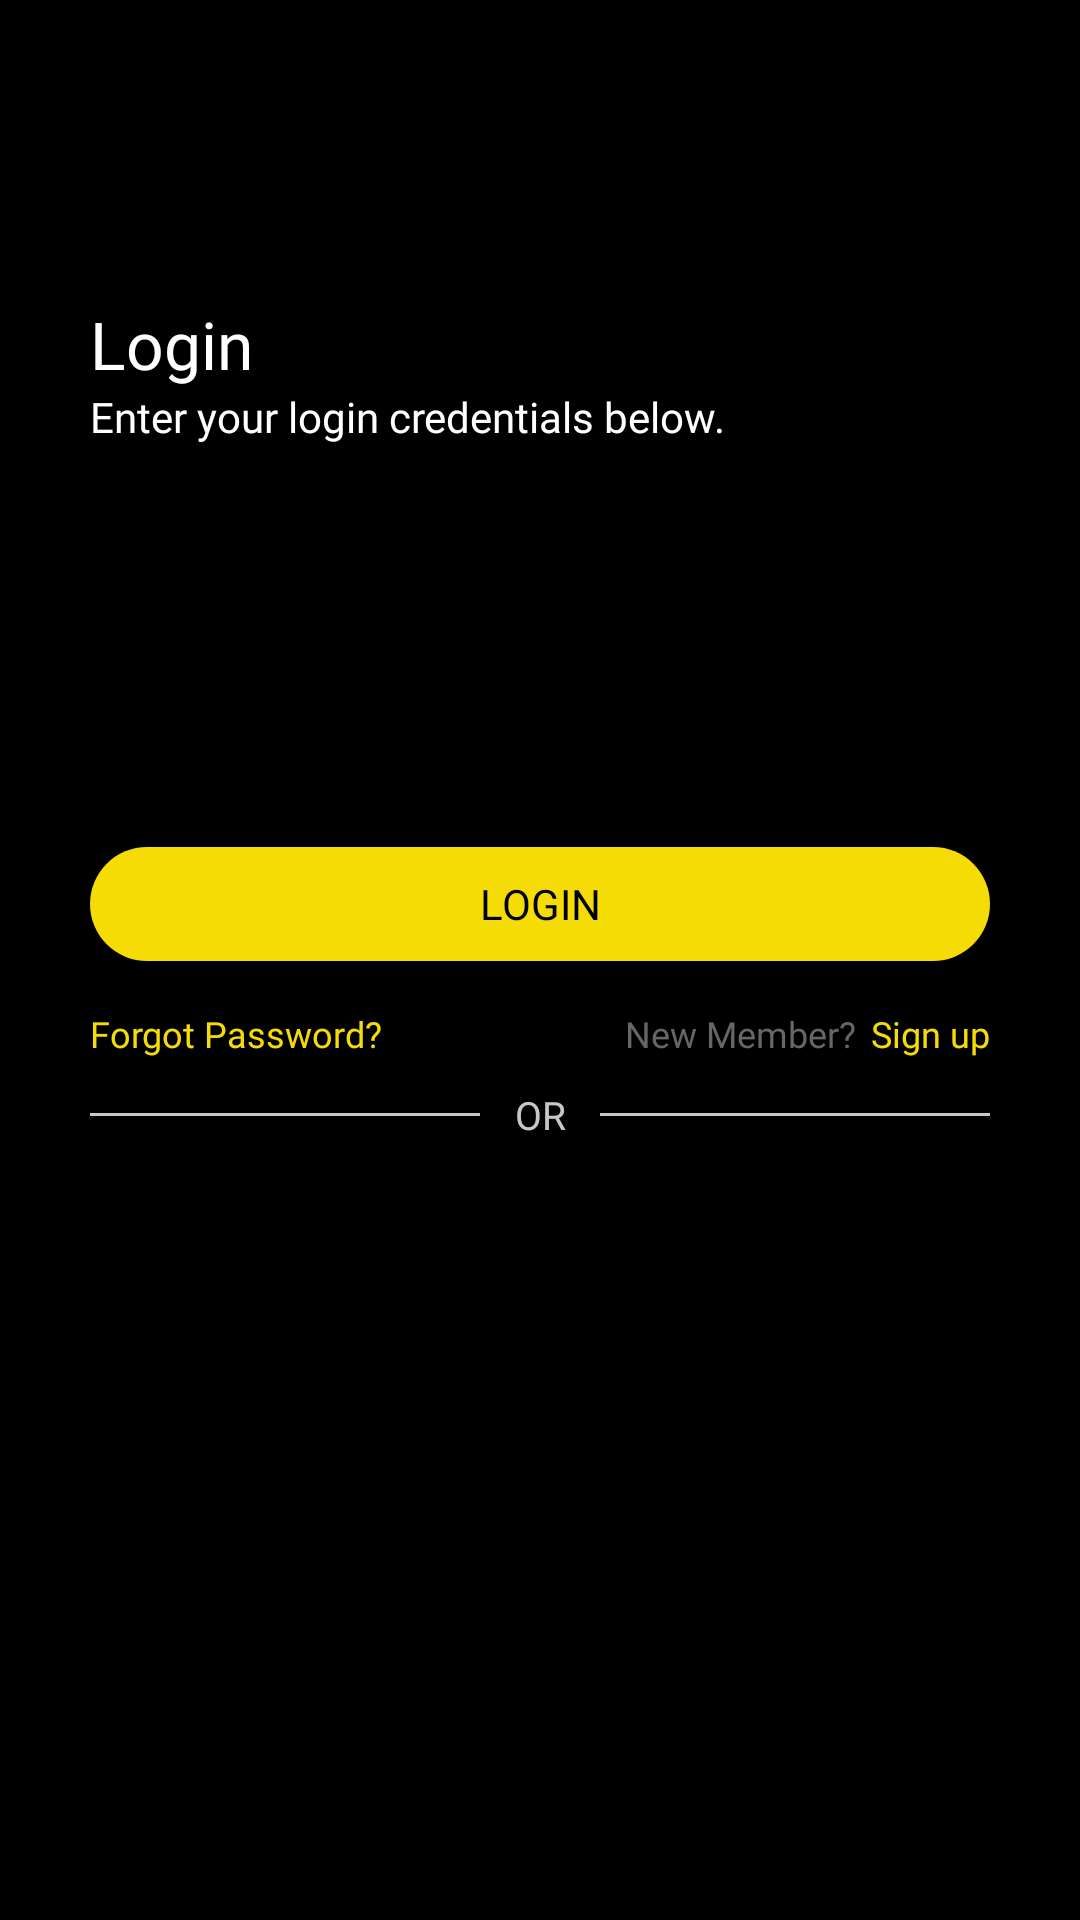

Here is an Android app screen rendered from its layout file. Give the layout XML and the strings, colors and styles it references.
<!-- AndroidManifest.xml: application theme AppTheme -->
<!-- res/layout/activity_login.xml -->
<?xml version="1.0" encoding="utf-8"?>
<RelativeLayout xmlns:android="http://schemas.android.com/apk/res/android"
    xmlns:app="http://schemas.android.com/apk/res-auto"
    xmlns:card_view="http://schemas.android.com/tools"
    android:id="@+id/ScrollView01"
    android:layout_width="fill_parent"
    android:layout_height="fill_parent"
    android:background="@color/black">

    

    <RelativeLayout
        android:layout_marginTop="100dp"
        android:layout_width="match_parent"
        android:layout_height="match_parent"
        android:background="@color/black"
        android:orientation="vertical">

        <LinearLayout
            android:id="@+id/Arrowback"
            android:layout_width="wrap_content"
            android:layout_height="100dp"
            android:onClick="backbutton">

            <ImageView
                android:id="@+id/arrowbtn1"
                android:layout_width="wrap_content"
                android:layout_height="14dp"
                android:layout_gravity="center"/>

        </LinearLayout>


        <ImageView
            android:layout_width="match_parent"
            android:layout_height="25dp"
            android:layout_marginLeft="95dp"
            android:layout_marginRight="95dp"/>

        <LinearLayout
            android:layout_width="match_parent"
            android:layout_height="match_parent"
            android:layout_marginLeft="30dp"
            android:layout_marginRight="30dp"
            android:orientation="vertical">

            <TextView
                android:layout_width="match_parent"
                android:layout_height="wrap_content"
                android:fontFamily="@font/poppins_semibold"
                android:text="Login"
                android:textColor="#ffffff"
                android:textSize="22sp" />

            <TextView
                android:layout_width="match_parent"
                android:layout_height="wrap_content"
                android:fontFamily="@font/poppins_light"
                android:text="Enter your login credentials below."
                android:textColor="#ffffff"
                android:textSize="14sp" />



            <EditText
                android:id="@+id/et_email"
                android:layout_width="match_parent"
                android:layout_height="40dp"
                android:layout_marginTop="9dp"
                android:background="@xml/edt_text_gray_border"
                android:fontFamily="@font/poppins_light"
                android:hint="Enter Email here"
                android:inputType="textEmailAddress"
                android:maxLength="40"
                android:paddingLeft="8dp"
                android:textColor="#000000"
                android:textSize="10dp" />

  

            <EditText
                android:id="@+id/et_pass"
                android:layout_width="match_parent"
                android:layout_height="40dp"
                android:layout_marginTop="15dp"
                android:background="@xml/edt_text_gray_border"
                android:fontFamily="@font/poppins_light"
                android:hint="Enter Passowrd here"
                android:inputType="textPassword"
                android:maxLength="15"
                android:paddingLeft="8dp"
                android:textColor="#000000"
                android:textSize="11dp" />


            <Button
                android:id="@+id/login"
                android:layout_width="match_parent"
                android:layout_height="38dp"
                android:layout_marginTop="30dp"
                android:background="@xml/btn_roundedfull"
                android:fontFamily="@font/poppins_semibold"
                android:onClick="login"
                android:text="login"
                android:textColor="#000000"
                card_view:ignore="OnClick" />


            <RelativeLayout
                android:layout_width="match_parent"
                android:layout_height="wrap_content"
                android:layout_marginTop="16dp"
                android:orientation="horizontal">

                <TextView
                    android:id="@+id/forgotpass"
                    android:layout_width="wrap_content"
                    android:layout_height="wrap_content"
                    android:fontFamily="@font/poppins_medium"
                    android:text="Forgot Password?"
                    android:textColor="#F5DC06"
                    android:textSize="12sp" />

                <TextView
                    android:layout_width="wrap_content"
                    android:layout_height="wrap_content"
                    android:layout_marginRight="5dp"
                    android:layout_toLeftOf="@+id/tv_signup"
                    android:fontFamily="@font/poppins_regular"
                    android:gravity="right"
                    android:text="New Member?"
                    android:textColor="#666666"
                    android:textSize="12sp" />


                <TextView
                    android:id="@+id/tv_signup"
                    android:layout_width="wrap_content"
                    android:layout_height="wrap_content"
                    android:layout_alignParentRight="true"
                    android:fontFamily="@font/poppins_medium"
                    android:text="Sign up"
                    android:textColor="#F5DC06"
                    android:textSize="12sp" />


            </RelativeLayout>

            <LinearLayout
                android:layout_width="match_parent"
                android:layout_height="wrap_content"
                android:layout_marginTop="10dp"
                android:orientation="horizontal">


                <View
                    android:layout_width="0dp"
                    android:layout_height="1dp"
                    android:layout_gravity="center"
                    android:layout_weight="1"
                    android:background="#C7C7C7">

                </View>

                <TextView
                    android:layout_width="40dp"
                    android:layout_height="wrap_content"
                    android:layout_gravity="center"
                    android:fontFamily="@font/poppins_regular"
                    android:gravity="center"
                    android:text="OR"
                    android:textColor="#C7C7C7"
                    android:textSize="13sp">

                </TextView>

                <View
                    android:layout_width="0dp"
                    android:layout_height="1dp"
                    android:layout_gravity="center"
                    android:layout_weight="1"
                    android:background="#C7C7C7"></View>

            </LinearLayout>










            

            <LinearLayout
                android:layout_width="100dp"
                android:layout_height="wrap_content"
                android:layout_gravity="center"
                android:layout_marginTop="20dp"
                android:orientation="horizontal"/>

        </LinearLayout>


    </RelativeLayout>

    <ProgressBar
        android:id="@+id/progressBar"
        android:layout_width="50dp"
        android:layout_height="50dp"
        android:layout_centerInParent="true"
        android:indeterminateTint="#F5DC06"
        android:requiresFadingEdge="horizontal"
        android:layout_gravity="center"
        android:visibility="gone"
        />


</RelativeLayout>
<!-- resources referenced by this layout -->
<resources>
  <color name="black">#000000</color>
  <style name="AppTheme" parent="Theme.AppCompat.Light.NoActionBar">
          
  
  
          <item name="colorPrimary">@color/colorPrimary</item>
          <item name="colorPrimaryDark">@color/colorPrimaryDark</item>
          <item name="colorAccent">@color/colorAccent</item>
      </style>
  <color name="colorPrimary">#fff</color>
  <color name="colorPrimaryDark">#F5DC06</color>
  <color name="colorAccent">#F5DC06</color>
</resources>
